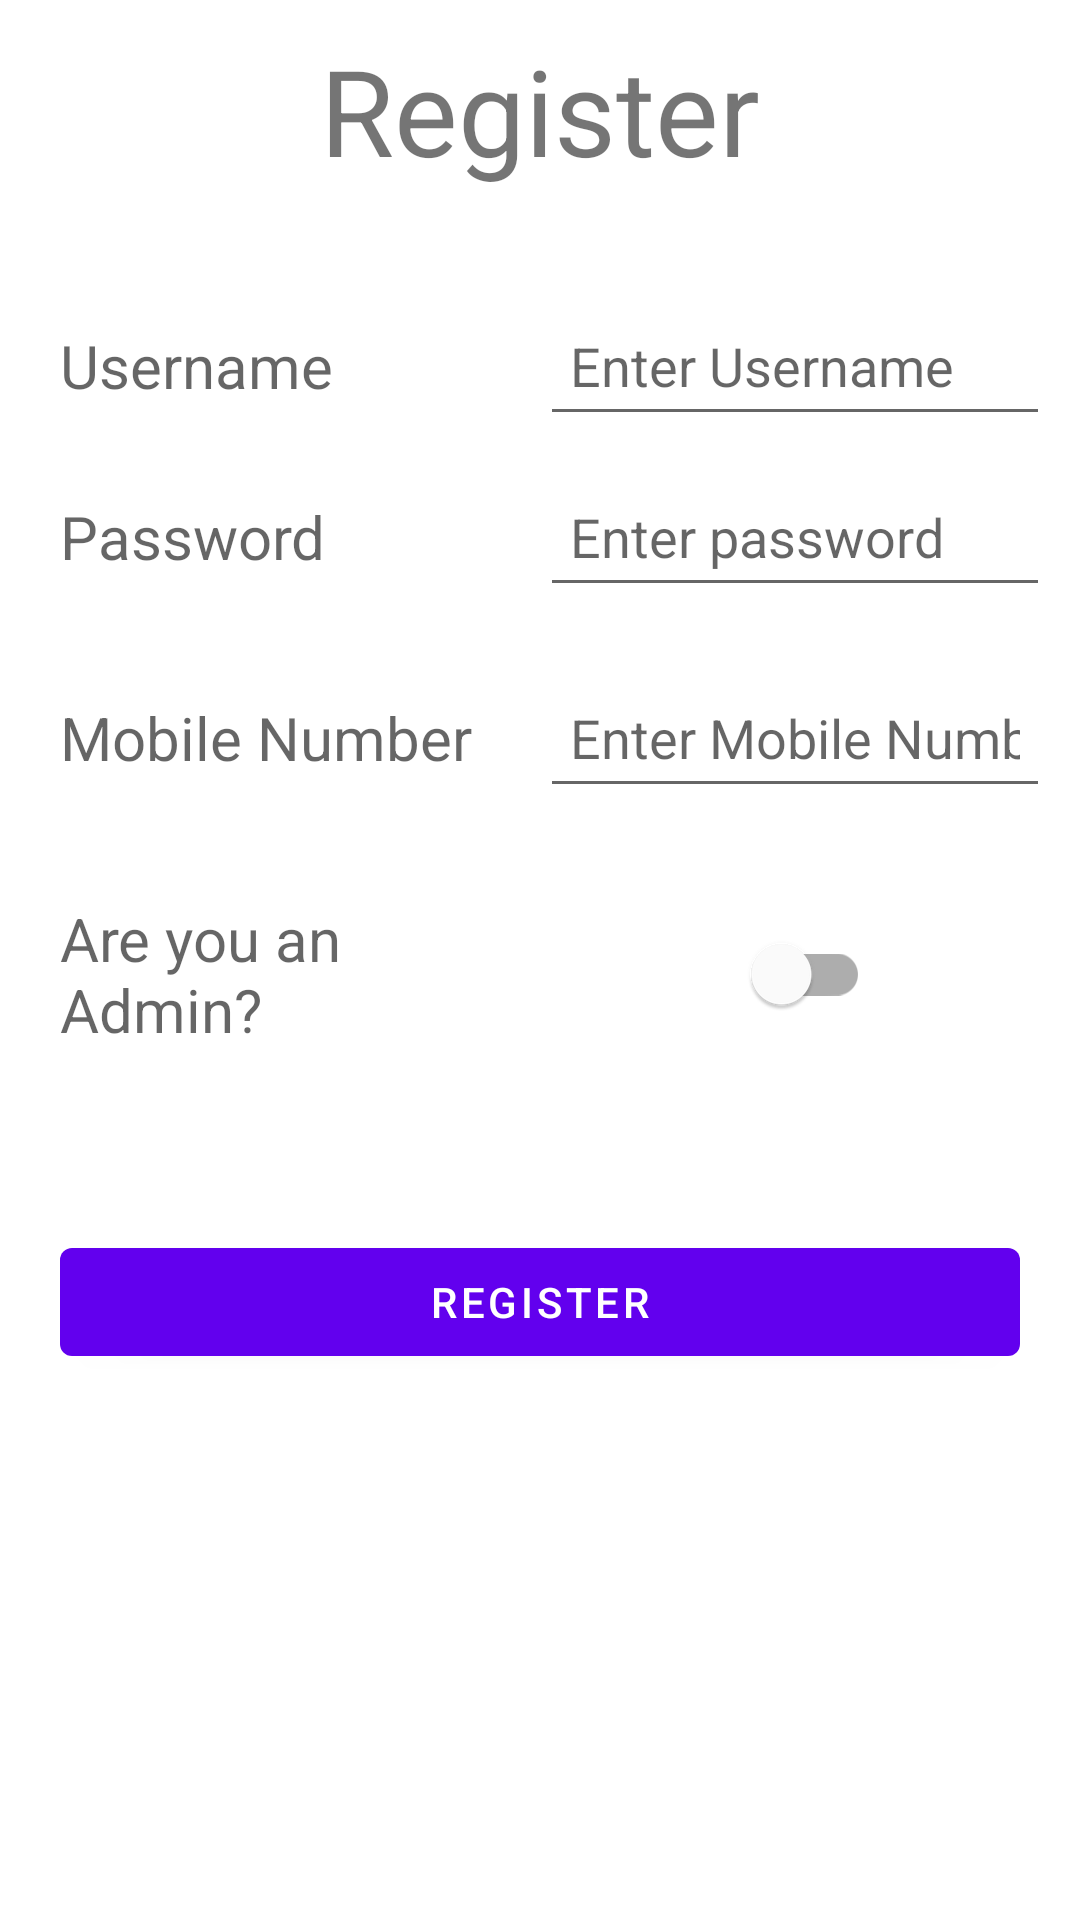

This screen was rendered from an Android layout file. Write that file and the resources it references.
<!-- AndroidManifest.xml: application theme Theme.SmartBilling -->
<!-- res/layout/activity_main.xml -->
<?xml version="1.0" encoding="utf-8"?>
<LinearLayout xmlns:android="http://schemas.android.com/apk/res/android"
    xmlns:app="http://schemas.android.com/apk/res-auto"
    xmlns:tools="http://schemas.android.com/tools"
    android:layout_width="match_parent"
    android:layout_height="match_parent"
    android:orientation="vertical"
    tools:context=".LoginActivity">

    <com.google.android.material.textview.MaterialTextView
        android:layout_width="match_parent"
        android:layout_height="wrap_content"
        android:text="Register"
        android:textSize="40sp"
        android:layout_margin="10dp"
        android:gravity="center_horizontal"
        />

    <LinearLayout
        android:layout_width="match_parent"
        android:layout_height="wrap_content"
        android:layout_marginTop="25dp"
        android:layout_marginHorizontal="10dp"
        android:orientation="horizontal">

        <TextView
            android:layout_width="0dp"
            android:layout_height="wrap_content"
            android:layout_weight="0.5"
            android:padding="10dp"
            android:text="Username"
            android:textAppearance="@style/TextAppearance.AppCompat.Display2"
            android:textSize="20sp" />

        <EditText
            android:id="@+id/userText"
            android:layout_weight="0.5"

            android:layout_width="0dp"
            android:layout_height="match_parent"
            android:hint="Enter Username"
            android:padding="10dp" />


    </LinearLayout>

    <LinearLayout
        android:layout_width="match_parent"
        android:layout_height="wrap_content"
        android:layout_margin="10dp"
        android:orientation="horizontal">

        <TextView
            android:layout_width="0dp"
            android:layout_height="wrap_content"
            android:layout_weight="0.5"
            android:padding="10dp"

            android:text="Password"
            android:textAppearance="@style/TextAppearance.AppCompat.Display1"
            android:textSize="20sp" />

        <EditText
            android:id="@+id/passwordText"
            android:layout_weight="0.5"

            android:layout_width="0dp"
            android:layout_height="match_parent"
            android:hint="Enter password"
            android:inputType="textPassword"
            android:padding="10dp" />


    </LinearLayout>

    <LinearLayout
        android:layout_width="match_parent"
        android:layout_height="wrap_content"
        android:layout_margin="10dp"
        android:orientation="horizontal">

        <TextView
            android:layout_width="0dp"
            android:layout_height="wrap_content"
            android:layout_weight="0.5"
            android:padding="10dp"

            android:text="Mobile Number"
            android:textAppearance="@style/TextAppearance.AppCompat.Display1"
            android:textSize="20sp" />

        <EditText
            android:id="@+id/mobileText"
            android:layout_weight="0.5"

            android:layout_width="0dp"
            android:layout_height="match_parent"
            android:hint="Enter Mobile Number"
            android:inputType="phone"
            android:padding="10dp" />





    </LinearLayout>


    <LinearLayout
        android:layout_width="match_parent"
        android:layout_height="wrap_content"
        android:layout_margin="10dp"
        android:orientation="horizontal">

        <TextView
            android:layout_width="0dp"
            android:layout_height="wrap_content"
            android:layout_weight="0.5"
            android:padding="10dp"

            android:text="Are you an Admin?"
            android:textAppearance="@style/TextAppearance.AppCompat.Display1"
            android:textSize="20sp" />

        <com.google.android.material.switchmaterial.SwitchMaterial
            android:layout_width="0dp"
            android:layout_height="match_parent"
            android:id="@+id/adminSwitch"
            android:layout_weight="0.5"
            android:paddingRight="60dp"
            android:layout_gravity="center_horizontal"/>





    </LinearLayout>


    <LinearLayout
        android:layout_width="match_parent"
        android:layout_height="wrap_content"
        android:layout_marginTop="20dp"
        android:orientation="horizontal">

        <com.google.android.material.button.MaterialButton
            android:layout_width="0dp"
            android:layout_height="wrap_content"
            android:text="Register"
            android:layout_weight="0.5"
            android:layout_margin="20dp"
            android:layout_gravity="center"
            android:id="@+id/register"/>


    </LinearLayout>



</LinearLayout>
<!-- resources referenced by this layout -->
<resources>
  <style name="Theme.SmartBilling" parent="Theme.MaterialComponents.DayNight.DarkActionBar">
          
          <item name="colorPrimary">@color/purple_500</item>
          <item name="colorPrimaryVariant">@color/purple_700</item>
          <item name="colorOnPrimary">@color/white</item>
          
          <item name="colorSecondary">@color/teal_200</item>
          <item name="colorSecondaryVariant">@color/teal_700</item>
          <item name="colorOnSecondary">@color/black</item>
          
          <item name="android:statusBarColor" tools:targetApi="l">?attr/colorPrimaryVariant</item>
          
      </style>
  <!-- not gathered from this repository: default colours our renderer supplied (Android Studio template values) -->
  <color name="purple_500">#FF6200EE</color>
  <color name="purple_700">#FF3700B3</color>
  <color name="teal_200">#FF03DAC5</color>
  <color name="teal_700">#FF018786</color>
  <color name="black">#FF000000</color>
  <color name="white">#FFFFFFFF</color>
</resources>
